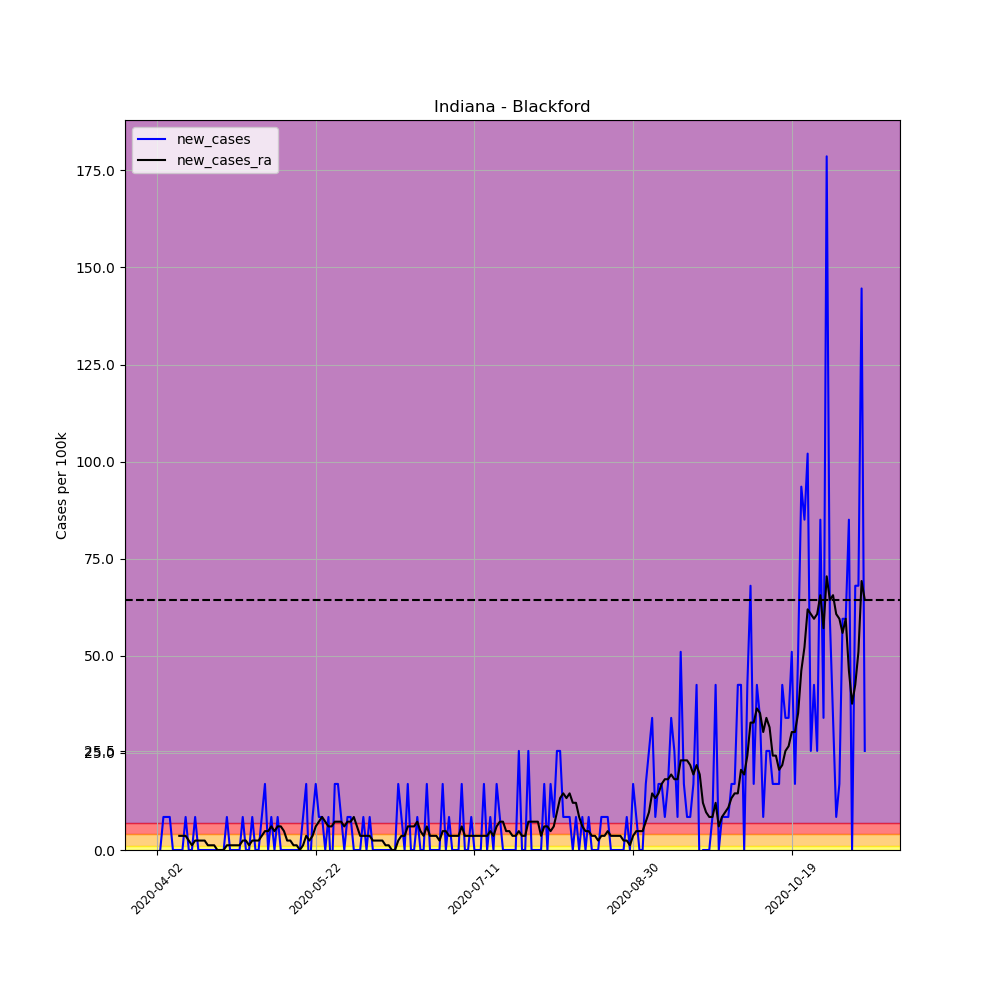

Data behind this chart, as committed beside it:
, date, county, state, fips, cases, deaths, COUNTY, STNAME, CTYNAME, POPESTIMATE2019, per_100k, per_100k_ra, new_cases, new_cases_ra
518482, 2020-04-02, Blackford, Indiana, 18009, 1, 0, 9, Indiana, Blackford, 11758, 8.505, , , 
518483, 2020-04-03, Blackford, Indiana, 18009, 1, 0, 9, Indiana, Blackford, 11758, 8.505, , 0.0, 
518484, 2020-04-04, Blackford, Indiana, 18009, 2, 0, 9, Indiana, Blackford, 11758, 17.01, , 8.505, 
518485, 2020-04-05, Blackford, Indiana, 18009, 3, 0, 9, Indiana, Blackford, 11758, 25.51, , 8.505, 
518486, 2020-04-06, Blackford, Indiana, 18009, 4, 0, 9, Indiana, Blackford, 11758, 34.02, , 8.505, 
518487, 2020-04-07, Blackford, Indiana, 18009, 4, 0, 9, Indiana, Blackford, 11758, 34.02, , 0.0, 
518488, 2020-04-08, Blackford, Indiana, 18009, 4, 0, 9, Indiana, Blackford, 11758, 34.02, 23.08, 0.0, 
518489, 2020-04-09, Blackford, Indiana, 18009, 4, 0, 9, Indiana, Blackford, 11758, 34.02, 26.73, 0.0, 3.645
518490, 2020-04-10, Blackford, Indiana, 18009, 4, 0, 9, Indiana, Blackford, 11758, 34.02, 30.37, 0.0, 3.645
518491, 2020-04-11, Blackford, Indiana, 18009, 5, 0, 9, Indiana, Blackford, 11758, 42.52, 34.02, 8.505, 3.645
518492, 2020-04-12, Blackford, Indiana, 18009, 5, 0, 9, Indiana, Blackford, 11758, 42.52, 36.45, 0.0, 2.43
518493, 2020-04-13, Blackford, Indiana, 18009, 5, 0, 9, Indiana, Blackford, 11758, 42.52, 37.66, 0.0, 1.215
518494, 2020-04-14, Blackford, Indiana, 18009, 6, 0, 9, Indiana, Blackford, 11758, 51.03, 40.09, 8.505, 2.43
518495, 2020-04-15, Blackford, Indiana, 18009, 6, 1, 9, Indiana, Blackford, 11758, 51.03, 42.52, 0.0, 2.43
518496, 2020-04-16, Blackford, Indiana, 18009, 6, 1, 9, Indiana, Blackford, 11758, 51.03, 44.95, 0.0, 2.43
518497, 2020-04-17, Blackford, Indiana, 18009, 6, 1, 9, Indiana, Blackford, 11758, 51.03, 47.38, 0.0, 2.43
518498, 2020-04-18, Blackford, Indiana, 18009, 6, 1, 9, Indiana, Blackford, 11758, 51.03, 48.6, 0.0, 1.215
518499, 2020-04-19, Blackford, Indiana, 18009, 6, 1, 9, Indiana, Blackford, 11758, 51.03, 49.81, 0.0, 1.215
518500, 2020-04-20, Blackford, Indiana, 18009, 6, 1, 9, Indiana, Blackford, 11758, 51.03, 51.03, 0.0, 1.215
518501, 2020-04-21, Blackford, Indiana, 18009, 6, 1, 9, Indiana, Blackford, 11758, 51.03, 51.03, 0.0, 0.0
518502, 2020-04-22, Blackford, Indiana, 18009, 6, 1, 9, Indiana, Blackford, 11758, 51.03, 51.03, 0.0, 0.0
518503, 2020-04-23, Blackford, Indiana, 18009, 6, 1, 9, Indiana, Blackford, 11758, 51.03, 51.03, 0.0, 0.0
518504, 2020-04-24, Blackford, Indiana, 18009, 7, 1, 9, Indiana, Blackford, 11758, 59.53, 52.24, 8.505, 1.215
518505, 2020-04-25, Blackford, Indiana, 18009, 7, 1, 9, Indiana, Blackford, 11758, 59.53, 53.46, 0.0, 1.215
518506, 2020-04-26, Blackford, Indiana, 18009, 7, 1, 9, Indiana, Blackford, 11758, 59.53, 54.67, 0.0, 1.215
518507, 2020-04-27, Blackford, Indiana, 18009, 7, 1, 9, Indiana, Blackford, 11758, 59.53, 55.89, 0.0, 1.215
518508, 2020-04-28, Blackford, Indiana, 18009, 7, 1, 9, Indiana, Blackford, 11758, 59.53, 57.1, 0.0, 1.215
518509, 2020-04-29, Blackford, Indiana, 18009, 8, 1, 9, Indiana, Blackford, 11758, 68.04, 59.53, 8.505, 2.43
518510, 2020-04-30, Blackford, Indiana, 18009, 8, 1, 9, Indiana, Blackford, 11758, 68.04, 61.96, 0.0, 2.43
518511, 2020-05-01, Blackford, Indiana, 18009, 8, 1, 9, Indiana, Blackford, 11758, 68.04, 63.18, 0.0, 1.215
518512, 2020-05-02, Blackford, Indiana, 18009, 9, 1, 9, Indiana, Blackford, 11758, 76.54, 65.61, 8.505, 2.43
518513, 2020-05-03, Blackford, Indiana, 18009, 9, 1, 9, Indiana, Blackford, 11758, 76.54, 68.04, 0.0, 2.43
518514, 2020-05-04, Blackford, Indiana, 18009, 9, 1, 9, Indiana, Blackford, 11758, 76.54, 70.47, 0.0, 2.43
518515, 2020-05-05, Blackford, Indiana, 18009, 10, 1, 9, Indiana, Blackford, 11758, 85.05, 74.11, 8.505, 3.645
518516, 2020-05-06, Blackford, Indiana, 18009, 12, 1, 9, Indiana, Blackford, 11758, 102.1, 78.97, 17.01, 4.86
518517, 2020-05-07, Blackford, Indiana, 18009, 12, 1, 9, Indiana, Blackford, 11758, 102.1, 83.83, 0.0, 4.86
518518, 2020-05-08, Blackford, Indiana, 18009, 13, 1, 9, Indiana, Blackford, 11758, 110.6, 89.91, 8.505, 6.075
518519, 2020-05-09, Blackford, Indiana, 18009, 13, 1, 9, Indiana, Blackford, 11758, 110.6, 94.77, 0.0, 4.86
518520, 2020-05-10, Blackford, Indiana, 18009, 14, 1, 9, Indiana, Blackford, 11758, 119.1, 100.8, 8.505, 6.075
518521, 2020-05-11, Blackford, Indiana, 18009, 14, 1, 9, Indiana, Blackford, 11758, 119.1, 106.9, 0.0, 6.075
518522, 2020-05-12, Blackford, Indiana, 18009, 14, 1, 9, Indiana, Blackford, 11758, 119.1, 111.8, 0.0, 4.86
518523, 2020-05-13, Blackford, Indiana, 18009, 14, 1, 9, Indiana, Blackford, 11758, 119.1, 114.2, 0.0, 2.43
518524, 2020-05-14, Blackford, Indiana, 18009, 14, 1, 9, Indiana, Blackford, 11758, 119.1, 116.6, 0.0, 2.43
518525, 2020-05-15, Blackford, Indiana, 18009, 14, 1, 9, Indiana, Blackford, 11758, 119.1, 117.9, 0.0, 1.215
518526, 2020-05-16, Blackford, Indiana, 18009, 14, 1, 9, Indiana, Blackford, 11758, 119.1, 119.1, 0.0, 1.215
518527, 2020-05-17, Blackford, Indiana, 18009, 14, 1, 9, Indiana, Blackford, 11758, 119.1, 119.1, 0.0, 0.0
518528, 2020-05-18, Blackford, Indiana, 18009, 15, 1, 9, Indiana, Blackford, 11758, 127.6, 120.3, 8.505, 1.215
518529, 2020-05-19, Blackford, Indiana, 18009, 17, 1, 9, Indiana, Blackford, 11758, 144.6, 123.9, 17.01, 3.645
518530, 2020-05-20, Blackford, Indiana, 18009, 16, 1, 9, Indiana, Blackford, 11758, 136.1, 126.4, -8.505, 2.43
518531, 2020-05-21, Blackford, Indiana, 18009, 17, 1, 9, Indiana, Blackford, 11758, 144.6, 130, 8.505, 3.645
518532, 2020-05-22, Blackford, Indiana, 18009, 19, 1, 9, Indiana, Blackford, 11758, 161.6, 136.1, 17.01, 6.075
518533, 2020-05-23, Blackford, Indiana, 18009, 20, 1, 9, Indiana, Blackford, 11758, 170.1, 143.4, 8.505, 7.29
518534, 2020-05-24, Blackford, Indiana, 18009, 21, 1, 9, Indiana, Blackford, 11758, 178.6, 151.9, 8.505, 8.505
518535, 2020-05-25, Blackford, Indiana, 18009, 21, 1, 9, Indiana, Blackford, 11758, 178.6, 159.2, 0.0, 7.29
518536, 2020-05-26, Blackford, Indiana, 18009, 22, 1, 9, Indiana, Blackford, 11758, 187.1, 165.2, 8.505, 6.075
518537, 2020-05-27, Blackford, Indiana, 18009, 21, 2, 9, Indiana, Blackford, 11758, 178.6, 171.3, -8.505, 6.075
518538, 2020-05-28, Blackford, Indiana, 18009, 23, 2, 9, Indiana, Blackford, 11758, 195.6, 178.6, 17.01, 7.29
518539, 2020-05-29, Blackford, Indiana, 18009, 25, 2, 9, Indiana, Blackford, 11758, 212.6, 185.9, 17.01, 7.29
518540, 2020-05-30, Blackford, Indiana, 18009, 26, 2, 9, Indiana, Blackford, 11758, 221.1, 193.2, 8.505, 7.29
518541, 2020-05-31, Blackford, Indiana, 18009, 26, 2, 9, Indiana, Blackford, 11758, 221.1, 199.3, 0.0, 6.075
... 164 more rows
